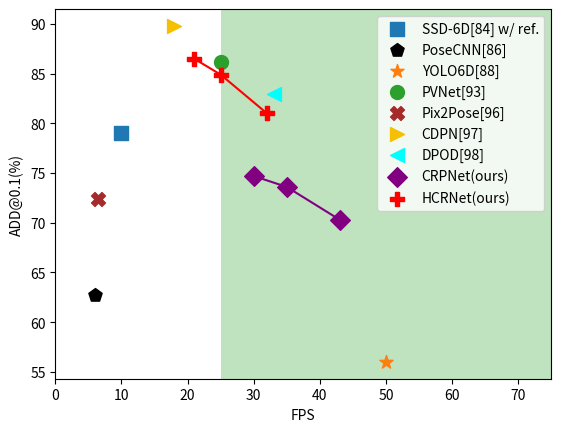

Recreate this plot in Python.
# coding:utf-8
import numpy as np
import matplotlib.pyplot as plt

def plot_speed_crpnet():
    plt.axvspan(25, 75, facecolor='#2ca02c', alpha=0.3)

    plt.scatter(2, 50.2, s=100, label='[82] w/ ref.')
    plt.scatter(3, 62.7, s=100, marker='^', label='BB8[87] w/ ref.')
    plt.scatter(10, 79, s=100, marker='s', label='SSD-6D[84] w/ ref.')
    plt.scatter(50, 56, s=100, marker='*', label='YOLO6D[88]')
    plt.scatter(6, 62.7, s=100, marker='p', c='black', label='PoseCNN[86]')
    plt.scatter(4.5, 64.7, s=100, marker='v', c='yellow', label='AAE[94] w/ ref.')

    # CRPNet
    plt.scatter(30, 74.7, s=100, c='purple', marker='D', label='CRPNet(ours)')
    plt.scatter(35, 73.6, s=100, c='purple', marker='D')
    plt.scatter(43, 70.3, s=100, c='purple', marker='D')
    x = [30, 35, 43]
    y = [74.7, 73.6, 70.3]
    plt.plot(x, y, c='purple')

    plt.xlabel('FPS')
    plt.ylabel('ADD@0.1(%)')
    plt.xlim(0, 75)
    # plt.legend(['[82]', 'BB8[87]', 'SSD-6D[84]', 'YOLO6D[88]', 'CRPNet(ours)'])
    plt.legend()
    plt.show()

def plot_speed_hcrnet():
    plt.axvspan(25, 75, facecolor='#2ca02c', alpha=0.3)

    plt.scatter(10, 79, s=100, marker='s', label='SSD-6D[84] w/ ref.')
    plt.scatter(6, 62.7, s=100, marker='p', c='black', label='PoseCNN[86]')
    # plt.scatter(3, 62.7, s=100, marker='^', label='BB8[87] w/ ref.')
    plt.scatter(50, 56, s=100, marker='*', label='YOLO6D[88]')
    plt.scatter(25, 86.2, s=100, label='PVNet[93]')
    # plt.scatter(4.5, 64.7, s=100, marker='v', label='AAE[94] w/ ref.')
    plt.scatter(6.5, 72.4, s=100, marker='X', c='brown', label='Pix2Pose[96]')
    plt.scatter(18, 89.8, s=100, marker='>', c='#f5bf03', label='CDPN[97]')
    plt.scatter(33, 83.0, s=100, marker='<', c='cyan', label='DPOD[98]')

    # CRPNet
    plt.scatter(30, 74.7, s=100, c='purple', marker='D', label='CRPNet(ours)')
    plt.scatter(35, 73.6, s=100, c='purple', marker='D')
    plt.scatter(43, 70.3, s=100, c='purple', marker='D')
    x = [30, 35, 43]
    y = [74.7, 73.6, 70.3]
    plt.plot(x, y, c='purple')

    # HCRNet
    plt.scatter(21, 86.5, s=100, c='red', marker='P', label='HCRNet(ours)')
    plt.scatter(25, 84.9, s=100, c='red', marker='P')
    plt.scatter(32, 81.0, s=100, c='red', marker='P')
    x = [21, 25, 32]
    y = [86.5, 84.9, 81.0]
    plt.plot(x, y, c='red')

    plt.xlabel('FPS')
    plt.ylabel('ADD@0.1(%)')
    plt.xlim(0, 75)
    # plt.legend(['[82]', 'BB8[87]', 'SSD-6D[84]', 'YOLO6D[88]', 'CRPNet(ours)'])
    plt.legend()
    plt.show()

def plot_indirect_strategy():
    x = ['ape', 'bvise.', 'cam', 'can', 'cat', 'driller', 'duck', 'eggbox', 'glue', 'holep.', 'iron', 'lamp', 'phone']
    direct = [93.5, 90.3, 93.3, 93.7, 94.5, 93.5, 94.4, 93.2, 94.0, 92.2, 88.8, 86.2, 92.5]
    indirect = [96.5, 93.4, 96.4, 97.6, 97.4, 96.6, 97.1, 96.1, 96.9, 94.9, 91.5, 88.1, 95.3]

    plt.bar(x, indirect, label='Cascade Regression Strategy (ours)', color='orange')
    plt.bar(x, direct, label="Direct Regression Strategy [88]", color='blue')

    plt.xticks(np.arange(len(x)), x, rotation=320, fontsize=10)
    plt.legend(loc='upper left', fontsize=10)
    # plt.rcParams['font.family'] = ['sans-serif']
    # plt.rcParams['font.sans-serif'] = ['SimHei']
    plt.ylabel('REP@5px(%)')
    # plt.xlabel('Objects')
    plt.ylim(85, 100)
    plt.show()

if __name__ == "__main__":
    plot_speed_hcrnet()